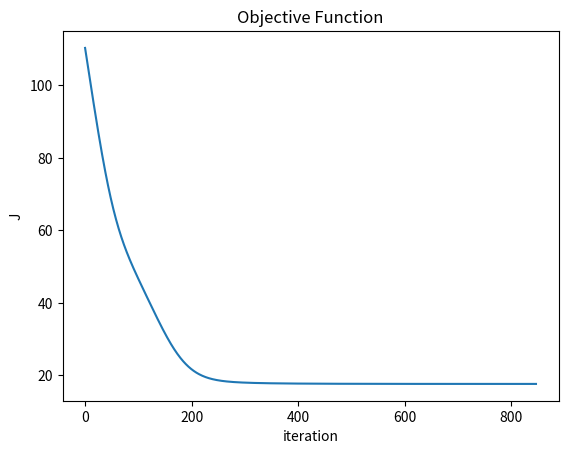
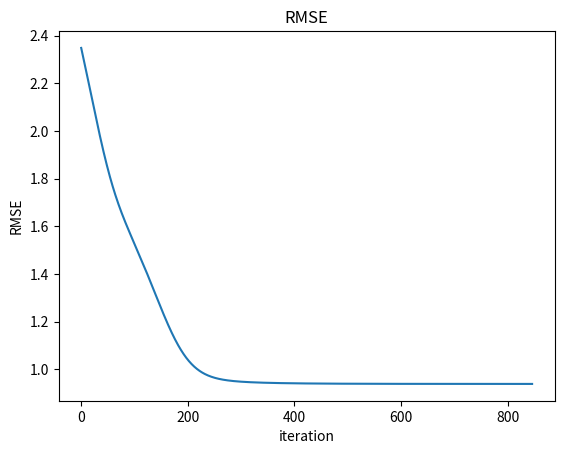

Source code (Python) for these figures, in order:
# Created by elex
# Implementation of matrix factorization
# Nov 21 2017

import numpy as np
import math
import matplotlib.pyplot as plt


# Matrix factorization with Stochastic Gradient Descent
# Input:
#   R ... rating matrix
#   P ... represents strength of association between user and features, |U| x K
#   Q ... represents strength of association between items and feautures |I| x K
#   K ... number of latent features
#   S ... matrix with group membership of items
#   steps ... max number of steps to perform optimization
#   alpha ... constant, learning rate (rate of approaching the minimum with gradient descent)
#   beta ... regularization parameter, controls magnitude of user and item features so that P and Q
#           are good approximations of R without containing large numbers
# Output:
#   P and Q
def matrix_factorization(R, P, Q, s, steps, eta, lam1, lam2, tol=1e-5):

    # mask the nans
    masked_R = np.ma.array(R, mask=np.isnan(R))

    # keep the values of the obejctive function
    objectives =[]

    # keep the rmse
    rmses = []

    for step in range(steps):

        # calculate the gradients
        delta_P = np.ma.dot(np.ma.dot(P, Q.T) - masked_R, Q)
        delta_Q = np.ma.dot((np.ma.dot(P, Q.T) - masked_R).T, P)

        # L2 regularization
        delta_P += lam1 * P
        delta_Q += lam1 * Q

        # cut size regularization
        #delta_Q += lam2 * np.dot(np.outer(s, s), Q - np.diag(np.sum(Q, axis=0)))

        # update
        P -= 2.0 * eta * delta_P
        Q -= 2.0 * eta * delta_Q

        # check the convergence
        objective, rmse = evaluate_objective_function(masked_R, P, Q, lam1, lam2)
        objectives.append(objective)
        rmses.append(rmse)
        if len(objectives) > 1:
            if abs(objectives[-1] - objectives[-2]) < tol:
                break

    # for step in range(steps):
    #     for i in range(len(R)):
    #         for j in range(len(R[i])):
    #             if R[i][j] > 0:
    #                 # error between predicted rating and real rating
    #                 eij = R[i][j] - np.dot(P[i,:],Q.T[:,j])
    #
    #                 # cut size should be maximal
    #                 # S.T * L * S
    #                 #sTrans = (np.dot(S, S.T))
    #                 #cutSize = np.dot(R, sTrans)
    #                 #cutsizeregularizer = -2 * np.dot(cutSize, Q)
    #                 for k in range(K):
    #                     #update rules for P & Q with regularization
    #                     P[i][k] = P[i][k] + alpha * (2 * eij * Q.T[k][j] - beta * (P[i][k]))# + cutsizeregularizer[i][k]))
    #                     Q.T[k][j] = Q.T[k][j] + alpha * (2 * eij * P[i][k] - beta * (Q.T[k][j]))# + cutsizeregularizer[i][k]))
    #
    #     #compute overall error to check when to end
    #     errorMF=0
    #     for i in range(len(R)):
    #         for j in range(len(R[i])):
    #             if R[i][j] > 0:
    #                 # MF error should be minimal
    #                 errorMF= errorMF + pow(R[i][j] - np.dot(P[i,:], Q.T[:,j]), 2)
    #                 for k in range(K):
    #                     errorMF = errorMF + (beta/2) * pow(P[i][k],2) + pow(Q.T[k][j],2)
    #
    #     #for now
    #     if errorMF < 0.001:
    #         break

    return P, Q, objectives, rmses


# calcualte the value of the objective function
def evaluate_objective_function(masked_R, P, Q, lam1, lam2):
    error = np.ma.dot(P, Q.T) - masked_R
    frobenius = np.linalg.norm(error)
    squared_error = frobenius * frobenius
    rmse = math.sqrt(squared_error / masked_R.count())
    objective = squared_error + lam1 * (np.linalg.norm(P) ** 2 + np.linalg.norm(Q) ** 2)
    return objective, rmse


# bisection cut size
def cut_size(L, s):
    R = np.dot(s, np.dot(L, s)) / 4
    return R


# graph laplacian
def graph_laplacian(A):
    k = np.sum(A, axis=0)
    L = np.diag(k) - A
    return L


# item adjacency matrix
def adjacency(Q):
    return np.dot(Q, Q.T)


# figure counter
def fcounter():
    i = 1
    while True:
        yield i
        i += 1


# plot values vs. iteration steps
def plot(values, ylabel, title):
    plt.figure(next(fc))
    plt.plot(range(len(values)), values)
    plt.xlabel("iteration")
    plt.ylabel(ylabel)
    plt.title(title)


def laplacian(S,Q):

    #weighted similarity matrix
    A = np.dot(Q,Q.T)
    #Generate degree matrix
    vec = np.ones(len(Q))

    x = np.dot(A,vec.T)
    print(x)
    #compute laplacian of weighted similarity matrix


if __name__ == '__main__':

    # figure counter
    fc = fcounter()

    R = np.array([[5, 3, 0, 1],
                  [4, 0, 0, 1],
                  [1, 1, 0, 5],
                  [1, 0, 0, 4],
                  [0, 1, 5, 4]])

    n, m = R.shape
    k = 2
    steps = 1000
    eta = 0.001  # learning rate
    lam1 = 0.001  # L2 regularization
    lam2 = 0.001  # cut size regularization

    # division vector
    s = np.array([1, -1, -1, 1])

    # initialize P, Q with some random values
    P = np.random.rand(n, k)
    Q = np.random.rand(m, k)

    nP, nQ, objective, rmse = matrix_factorization(R, P, Q, s, steps, eta, lam1, lam2)
    nR = np.dot(nP, nQ.T)

    print("approximated rating matrix")
    print(nR)

    # plot the objective function and the rmse
    plot(objective, 'J', 'Objective Function')
    plot(rmse, 'RMSE', 'RMSE')
    plt.show()

